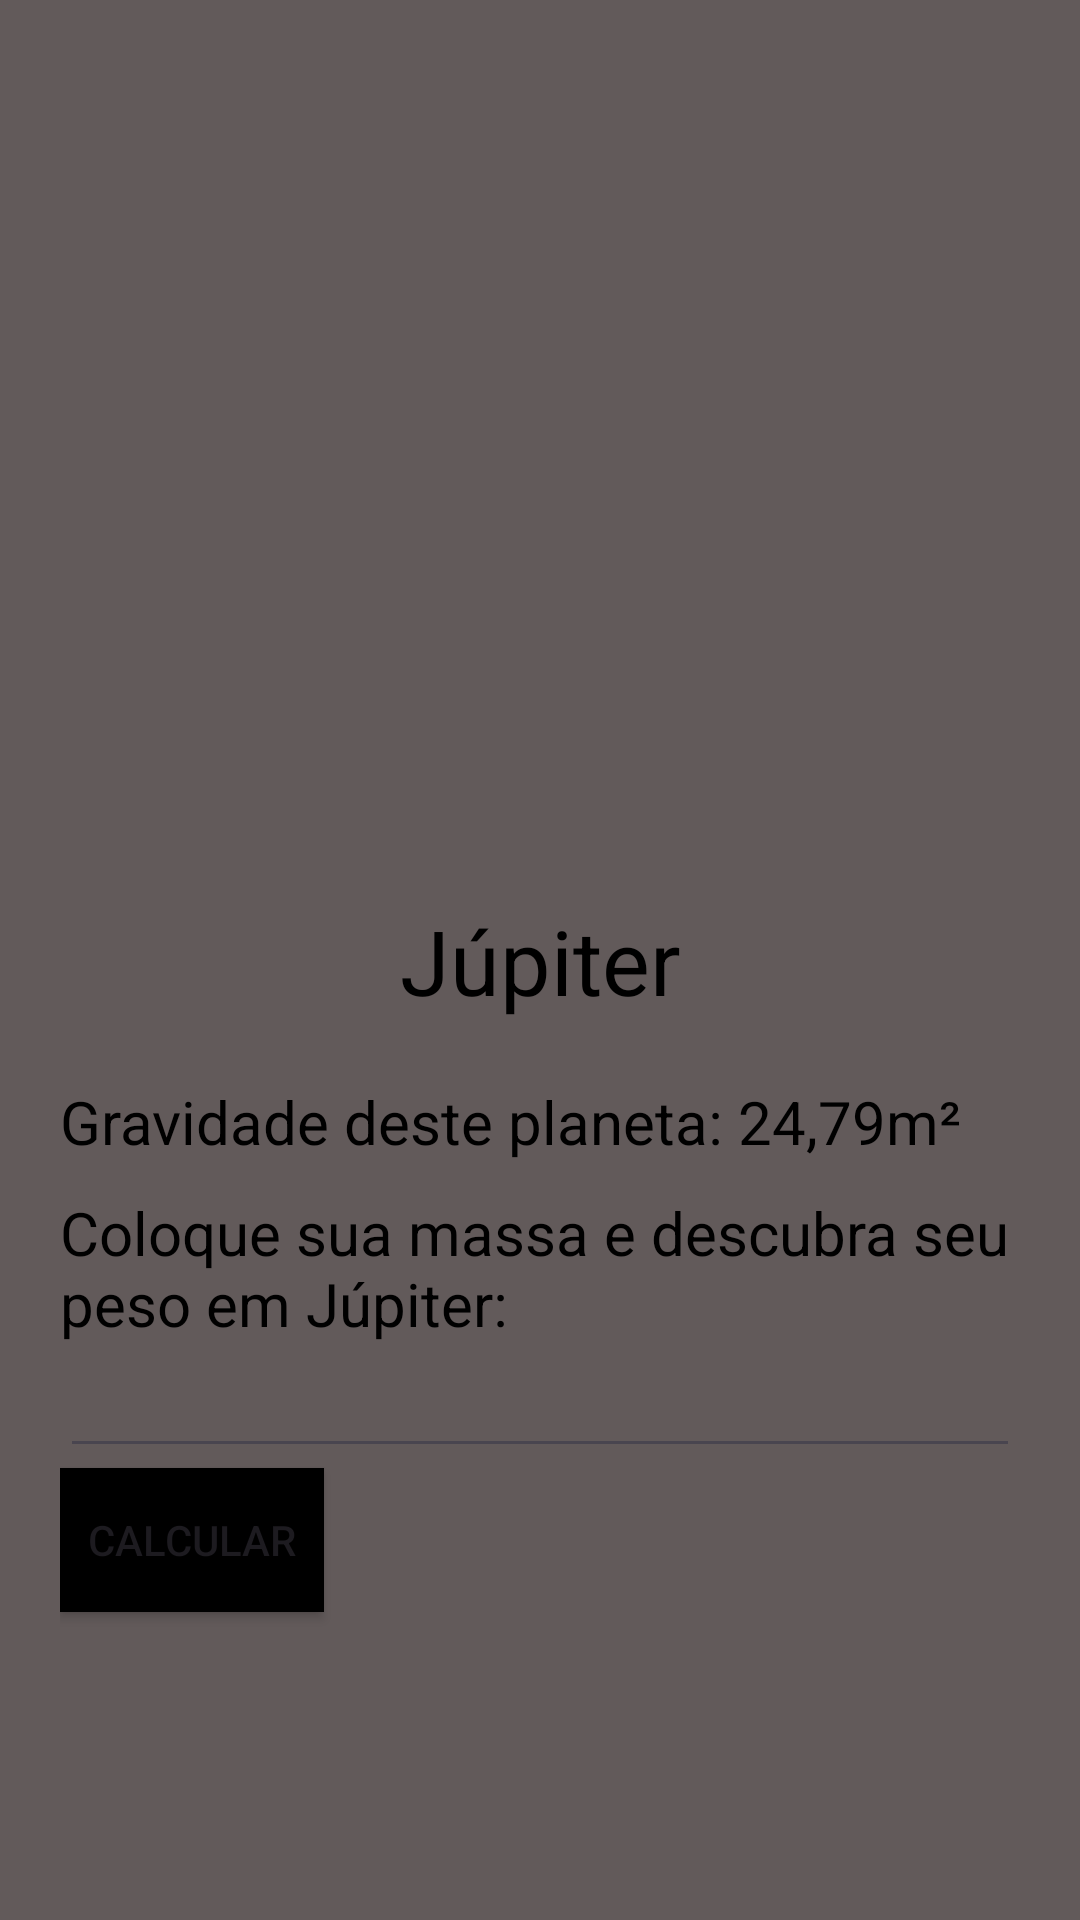

This screen was rendered from an Android layout file. Write that file and the resources it references.
<!-- AndroidManifest.xml: application theme Theme.AppPlanetas -->
<!-- res/layout/activity_jupiter.xml -->
<?xml version="1.0" encoding="utf-8"?>
<LinearLayout xmlns:android="http://schemas.android.com/apk/res/android"
    xmlns:app="http://schemas.android.com/apk/res-auto"
    xmlns:tools="http://schemas.android.com/tools"
    android:id="@+id/main"
    android:orientation="vertical"
    android:background="@color/cinza"
    android:padding="20dp"
    android:layout_width="match_parent"
    android:layout_height="match_parent"
    tools:context=".JupiterActivity">

    <ImageView
        android:layout_width="match_parent"
        android:layout_height="280dp"
        android:src="@drawable/jupiter"/>

    <TextView
        android:layout_width="match_parent"
        android:layout_height="wrap_content"
        android:text="Júpiter"
        android:gravity="center"
        android:textColor="@color/black"
        android:textSize="30dp"/>

    <TextView
        android:layout_width="match_parent"
        android:layout_height="wrap_content"
        android:textSize="20dp"
        android:paddingTop="20dp"
        android:textColor="@color/black"
        android:text="Gravidade deste planeta: 24,79m²"/>

    <TextView
        android:layout_width="match_parent"
        android:layout_height="wrap_content"
        android:textSize="20dp"
        android:paddingTop="10dp"
        android:textColor="@color/black"
        android:text="Coloque sua massa e descubra seu peso em Júpiter:"/>

    <EditText
        android:id="@+id/peso"
        android:layout_width="match_parent"
        android:layout_height="wrap_content"/>

    <Button
        android:id="@+id/buttonCalcular"
        android:layout_width="wrap_content"
        android:layout_height="wrap_content"
        android:background="@color/black"
        android:text="calcular"/>

    <ProgressBar
        android:id="@+id/progressBarJupiter"
        style="?android:attr/progressBarStyle"
        android:layout_width="wrap_content"
        android:layout_height="wrap_content"
        android:layout_gravity="center"
        android:layout_marginTop="10dp"
        android:visibility="gone" />

    <TextView
        android:id="@+id/resultado"
        android:layout_width="match_parent"
        android:paddingTop="10dp"
        android:text=""
        android:textColor="@color/black"
        android:textSize="20dp"
        android:layout_height="wrap_content"/>

</LinearLayout>
<!-- resources referenced by this layout -->
<resources>
  <color name="black">#FF000000</color>
  <color name="cinza">#625A5A</color>
  <style name="Theme.AppPlanetas" parent="Base.Theme.AppPlanetas" />
  <style name="Base.Theme.AppPlanetas" parent="Theme.Material3.DayNight.NoActionBar">
          
          
      </style>
</resources>
